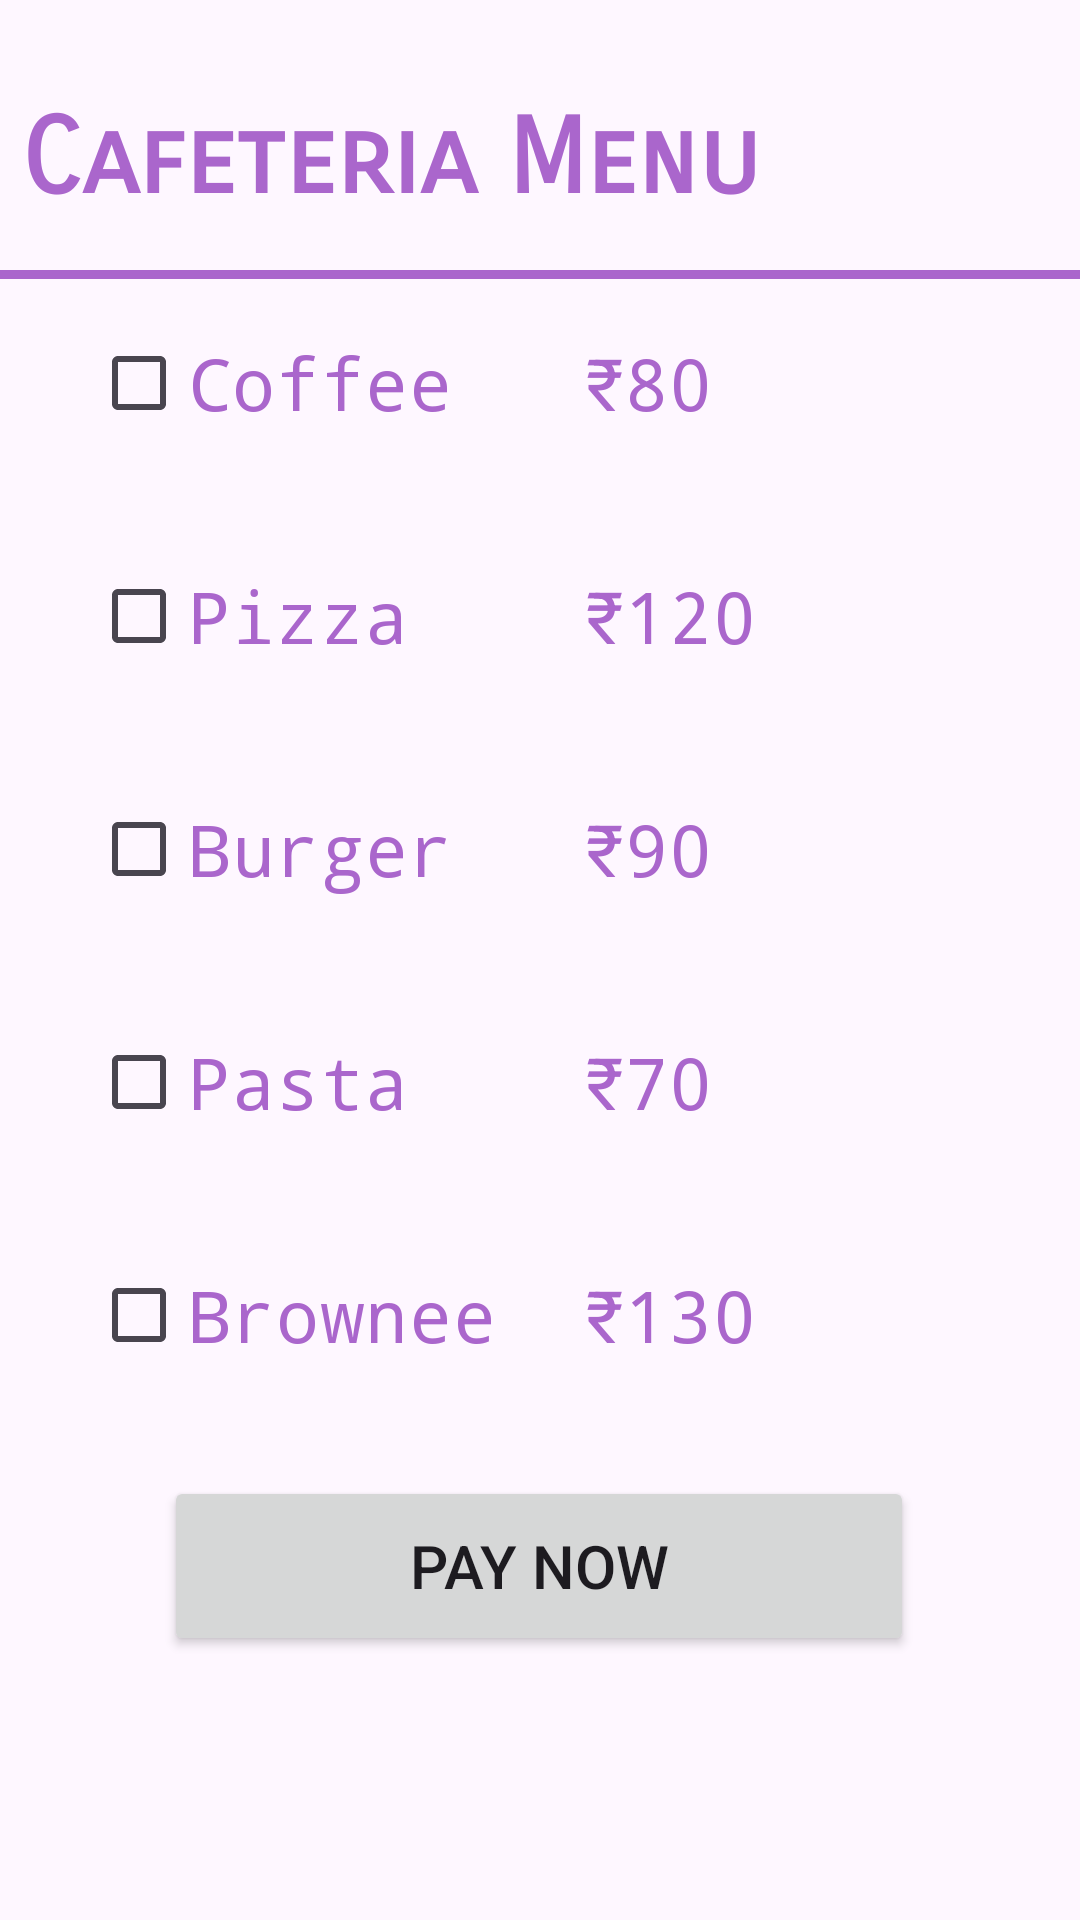

Write the Android layout XML for this screen, with the resource values it uses.
<!-- AndroidManifest.xml: application theme Theme.PS_1 -->
<!-- res/layout/activity_p3.xml -->
<?xml version="1.0" encoding="utf-8"?>
<androidx.constraintlayout.widget.ConstraintLayout xmlns:android="http://schemas.android.com/apk/res/android"
    xmlns:app="http://schemas.android.com/apk/res-auto"
    xmlns:tools="http://schemas.android.com/tools"
    android:layout_width="match_parent"
    android:layout_height="match_parent"
    tools:context=".P3">

    <View
        android:id="@+id/view"
        android:layout_width="wrap_content"

        android:layout_height="3dp"
        android:layout_marginTop="16dp"
        android:background="#ffaa66cc"
        app:layout_constraintEnd_toEndOf="parent"
        app:layout_constraintHorizontal_bias="0.0"
        app:layout_constraintStart_toStartOf="parent"
        app:layout_constraintTop_toBottomOf="@+id/textView3" />

    <TextView
        android:id="@+id/textView3"
        android:layout_width="wrap_content"
        android:layout_height="wrap_content"
        android:layout_marginTop="32dp"
        android:fontFamily="sans-serif-smallcaps"
        android:text="Cafeteria Menu"
        android:textColor="#ffaa66cc"
        android:textSize="35sp"
        android:textStyle="bold"
        app:layout_constraintEnd_toEndOf="parent"
        app:layout_constraintHorizontal_bias="0.061"
        app:layout_constraintStart_toStartOf="parent"
        app:layout_constraintTop_toTopOf="parent" />

    <CheckBox
        android:id="@+id/checkBox"
        android:layout_width="wrap_content"
        android:layout_height="wrap_content"
        android:width="300dp"
        android:height="200dp"
        android:fontFamily="monospace"
        android:text="Coffee   ₹80"
        android:textColor="#ffaa66cc"
        android:textSize="24sp"
        app:layout_constraintBottom_toTopOf="@+id/checkBox2"
        app:layout_constraintEnd_toEndOf="parent"
        app:layout_constraintHorizontal_bias="0.504"
        app:layout_constraintStart_toStartOf="parent"
        app:layout_constraintTop_toBottomOf="@+id/textView3"
        app:layout_constraintVertical_bias="0.5" />

    <CheckBox
        android:id="@+id/checkBox4"
        android:layout_width="wrap_content"
        android:layout_height="wrap_content"
        android:width="300dp"
        android:height="200dp"
        android:fontFamily="monospace"
        android:text="Pasta    ₹70"
        android:textColor="#ffaa66cc"
        android:textSize="24sp"
        app:layout_constraintBottom_toTopOf="@+id/checkBox5"
        app:layout_constraintEnd_toEndOf="parent"
        app:layout_constraintHorizontal_bias="0.504"
        app:layout_constraintStart_toStartOf="parent"
        app:layout_constraintTop_toBottomOf="@+id/checkBox3"
        app:layout_constraintVertical_bias="0.5" />

    <CheckBox
        android:id="@+id/checkBox5"
        android:layout_width="wrap_content"
        android:layout_height="wrap_content"
        android:width="300dp"
        android:height="200dp"
        android:fontFamily="monospace"
        android:text="Brownee  ₹130"
        android:textColor="#ffaa66cc"
        android:textSize="24sp"
        app:layout_constraintBottom_toTopOf="@+id/button13"
        app:layout_constraintEnd_toEndOf="parent"
        app:layout_constraintHorizontal_bias="0.504"
        app:layout_constraintStart_toStartOf="parent"
        app:layout_constraintTop_toBottomOf="@+id/checkBox4"
        app:layout_constraintVertical_bias="0.5" />

    <CheckBox
        android:id="@+id/checkBox2"
        android:layout_width="wrap_content"
        android:layout_height="wrap_content"
        android:width="300dp"
        android:height="200dp"
        android:fontFamily="monospace"
        android:text="Pizza    ₹120"
        android:textColor="#ffaa66cc"
        android:textSize="24sp"
        app:layout_constraintBottom_toTopOf="@+id/checkBox3"
        app:layout_constraintEnd_toEndOf="parent"
        app:layout_constraintHorizontal_bias="0.504"
        app:layout_constraintStart_toStartOf="parent"
        app:layout_constraintTop_toBottomOf="@+id/checkBox"
        app:layout_constraintVertical_bias="0.5" />

    <CheckBox
        android:id="@+id/checkBox3"
        android:layout_width="wrap_content"
        android:layout_height="wrap_content"
        android:width="300dp"
        android:height="200dp"
        android:fontFamily="monospace"
        android:text="Burger   ₹90"
        android:textColor="#ffaa66cc"
        android:textSize="24sp"
        app:layout_constraintBottom_toTopOf="@+id/checkBox4"
        app:layout_constraintEnd_toEndOf="parent"
        app:layout_constraintHorizontal_bias="0.504"
        app:layout_constraintStart_toStartOf="parent"
        app:layout_constraintTop_toBottomOf="@+id/checkBox2"
        app:layout_constraintVertical_bias="0.5" />

    <Button
        android:id="@+id/button13"
        android:layout_width="wrap_content"
        android:layout_height="wrap_content"
        android:layout_marginBottom="88dp"
        android:width="250dp"
        android:height="60dp"
        android:text="Pay Now"
        android:textSize="20dp"
        app:layout_constraintBottom_toBottomOf="parent"
        app:layout_constraintEnd_toEndOf="parent"
        app:layout_constraintHorizontal_bias="0.496"
        app:layout_constraintStart_toStartOf="parent" />

</androidx.constraintlayout.widget.ConstraintLayout>
<!-- resources referenced by this layout -->
<resources>
  <style name="Theme.PS_1" parent="Base.Theme.PS_1" />
  <style name="Base.Theme.PS_1" parent="Theme.Material3.DayNight.NoActionBar">
          
          
      </style>
</resources>
